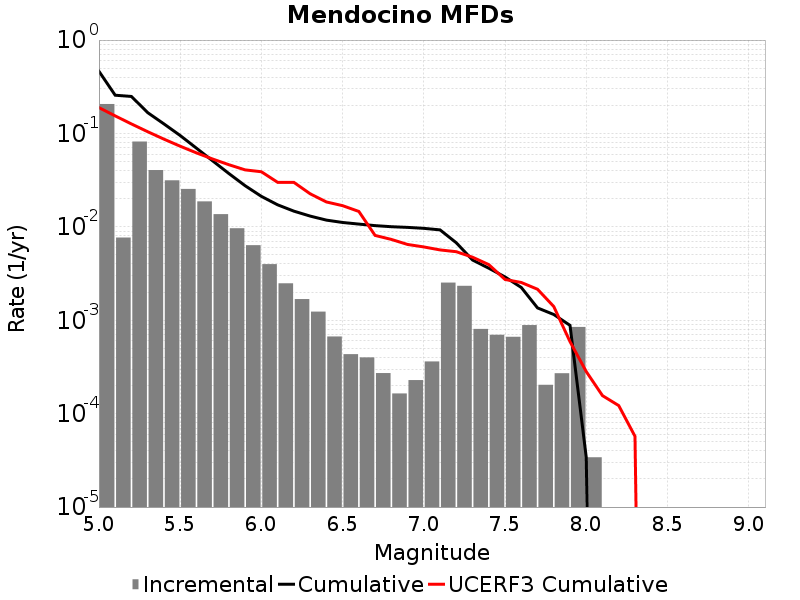

The table this chart was drawn from, first rows:
Magnitude, Incremental Rate, Cumulative Rate, UCERF3 Cumulative Rate
5.05, 0.2066, 0.4633, 0.1891
5.15, 0.007681, 0.2567, 0.1542
5.25, 0.0819, 0.249, 0.1265
5.35, 0.04054, 0.1671, 0.1044
5.45, 0.03149, 0.1266, 0.08694
5.55, 0.02547, 0.0951, 0.07305
5.65, 0.01873, 0.06963, 0.06201
5.75, 0.01367, 0.0509, 0.05324
5.85, 0.009657, 0.03723, 0.04627
5.95, 0.006362, 0.02757, 0.04074
6.05, 0.003988, 0.02121, 0.03891
6.15, 0.002485, 0.01722, 0.02998
6.25, 0.001685, 0.01473, 0.02995
6.35, 0.001237, 0.01305, 0.02262
6.45, 6.7000947E-4, 0.01181, 0.01848
6.55, 4.3329954E-4, 0.01114, 0.01686
6.65, 4.0020028E-4, 0.01071, 0.01462
6.75, 2.7181522E-4, 0.01031, 0.008098
6.85, 1.6449335E-4, 0.01004, 0.007339
6.95, 2.2868588E-4, 0.009872, 0.006479
7.05, 3.6208596E-4, 0.009643, 0.006096
7.15, 0.00253, 0.009281, 0.005663
7.25, 0.002336, 0.006751, 0.005419
7.35, 8.0742163E-4, 0.004415, 0.004733
7.45, 6.990967E-4, 0.003608, 0.003942
7.55, 6.6499447E-4, 0.002909, 0.002733
7.65, 8.876623E-4, 0.002244, 0.002538
7.75, 2.0361067E-4, 0.001356, 0.002148
7.85, 2.7081222E-4, 0.001152, 0.001403
7.95, 8.4754196E-4, 8.816442E-4, 5.903404E-4
8.05, 3.410228E-5, 3.410228E-5, 2.8212144E-4
8.15, 0.0, 0.0, 1.559055E-4
8.25, 0.0, 0.0, 1.2199121E-4
8.35, 0.0, 0.0, 5.720505E-5
8.45, 0.0, 0.0, 0.0
8.55, 0.0, 0.0, 0.0
8.65, 0.0, 0.0, 0.0
8.75, 0.0, 0.0, 0.0
8.85, 0.0, 0.0, 0.0
8.95, 0.0, 0.0, 0.0
9.05, 0.0, 0.0, 0.0
